Image classification data set "dataset" (erain120/AI on GitHub). Class labels (10): 10 yaozhed, 1 chongkong, 2 hanfeng, 3 yueyawan, 4 shuiban, 5 youban, 6 siban, 7 yiwu, 8 yahen, 9 zhehen.

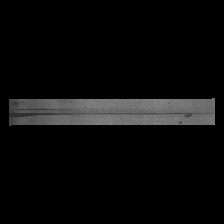
Label: 9 zhehen

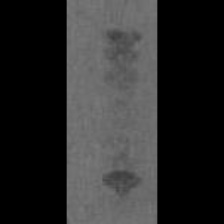
Label: 5 youban

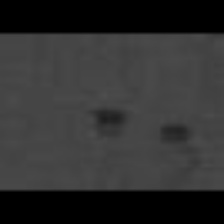
Label: 7 yiwu

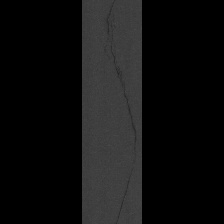
Label: 4 shuiban

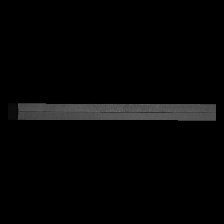
Label: 2 hanfeng

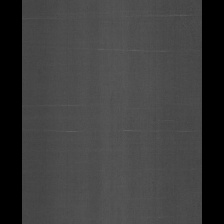
Label: 10 yaozhed
